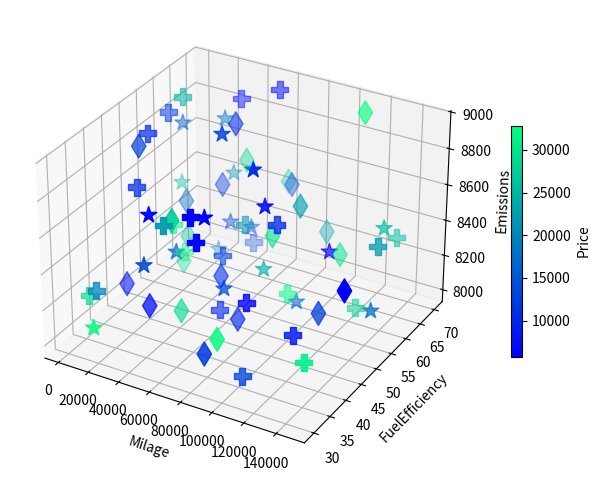

Python code for this plot:
n = 200 # how many alternatives to generate

import pandas as pd
from random import randint

# assign a price to each car in CAD
price = pd.Series([ randint(3500, 35000) for car in range(n) ], name = 'Price')

# assign a milage 
milage = pd.Series([ randint(200, 150000) for car in range(n) ], name = 'Milage')

# assign how many miles per gallon the car runs on average
mpg = pd.Series([ randint(30, 70) for car in range(n) ], name = 'FuelEfficiency')

# assign carbon dioxide emissions per gallon in grams
co2 = pd.Series([ randint(8000, 9000) for car in range(n) ], name = 'Emissions')

# subjective coolness on scale from 1 (lame) to 5 (neat)
cool = pd.Series([ randint(1, 5) for car in range(n) ], name = 'Rating')

import pandas as pd

attributes = [ price, milage, mpg, co2, cool ]
cars = pd.concat(attributes, axis = 1)

ideal = { 
  'Price' : 1, # minimize
  'Milage' : 1, # also minimize
  'FuelEfficiency' : - 1, # maximize (minimize the negative)
  'Emissions' : 1, # minimize again
  'Rating' : -1 # maximize
} 

multipliers = [ ideal[c] for c in cars.columns ]

def dominates(challenger, challenged): # smaller is better
  if all(v <= w for v, w in zip(challenger, challenged)): # if all aspects are at least as good
    return any( v < w for v, w in zip(challenger, challenged)) # and at least one is actually better
  return False

nondominated = set()

for i, data in cars.iterrows():
  car = [ m * v for m, v in zip(multipliers, data) ]
  discard = False # assume it to be invincible
  for j in range(i + 1, n): # check all the other cars
    otherData = cars.iloc[j] # get their data
    alt = [ m * v for m, v in zip(multipliers, otherData) ]
    if dominates(alt, car): # challenge the car with the alternative
      discard = True # we will not want to consider the loser
      break # no need to check further, it was already beaten
  if not discard: # nothing beat it
    nondominated.add(i) # remember the row

keep = sorted(list(nondominated))
cand = cars.iloc[keep]

vars = ['Milage', 'FuelEfficiency', 'Emissions']
threedim = cand[vars]

import numpy as np
import matplotlib.pyplot as plt

stars = dict()
for quantity in [3, 4, 5]: # we already filtered out 1 and 2
  stars[quantity] = cand.loc[ cand['Rating'] == quantity ]

marker = { 
  5 : '*', # use a star for 5
  4 : 'P', # use a thick plus for 4
  3 : 'd' # use a thin diamond for 3
}

data = dict()

for q in stars:
  subset = cand.loc[ cand['Rating'] == q ] # match the stars
  td = subset[vars] # get the three axis values
  M = np.array([ [ td[c][i] for c in td.columns ] for i in td.index ])
  color = subset['Price'].tolist()
  data[q] = (M, color)

fig = plt.figure(1, figsize = (10, 6), dpi =  100)
a = fig.add_subplot(projection = '3d')
for q in stars:
  m, color = data[q]
  x = m[:, 0]
  y = m[:, 1]
  z = m[:, 2]
  plot = a.scatter(x, y, z, marker = marker[q], c = color, cmap = plt.cm.winter, s = 150)
a.set_xlabel(vars[0])
a.set_ylabel(vars[1])
a.set_zlabel(vars[2])
legend = fig.colorbar(plot, orientation = 'vertical', shrink = 0.5) 
legend.set_label('Price') 
plt.show()






